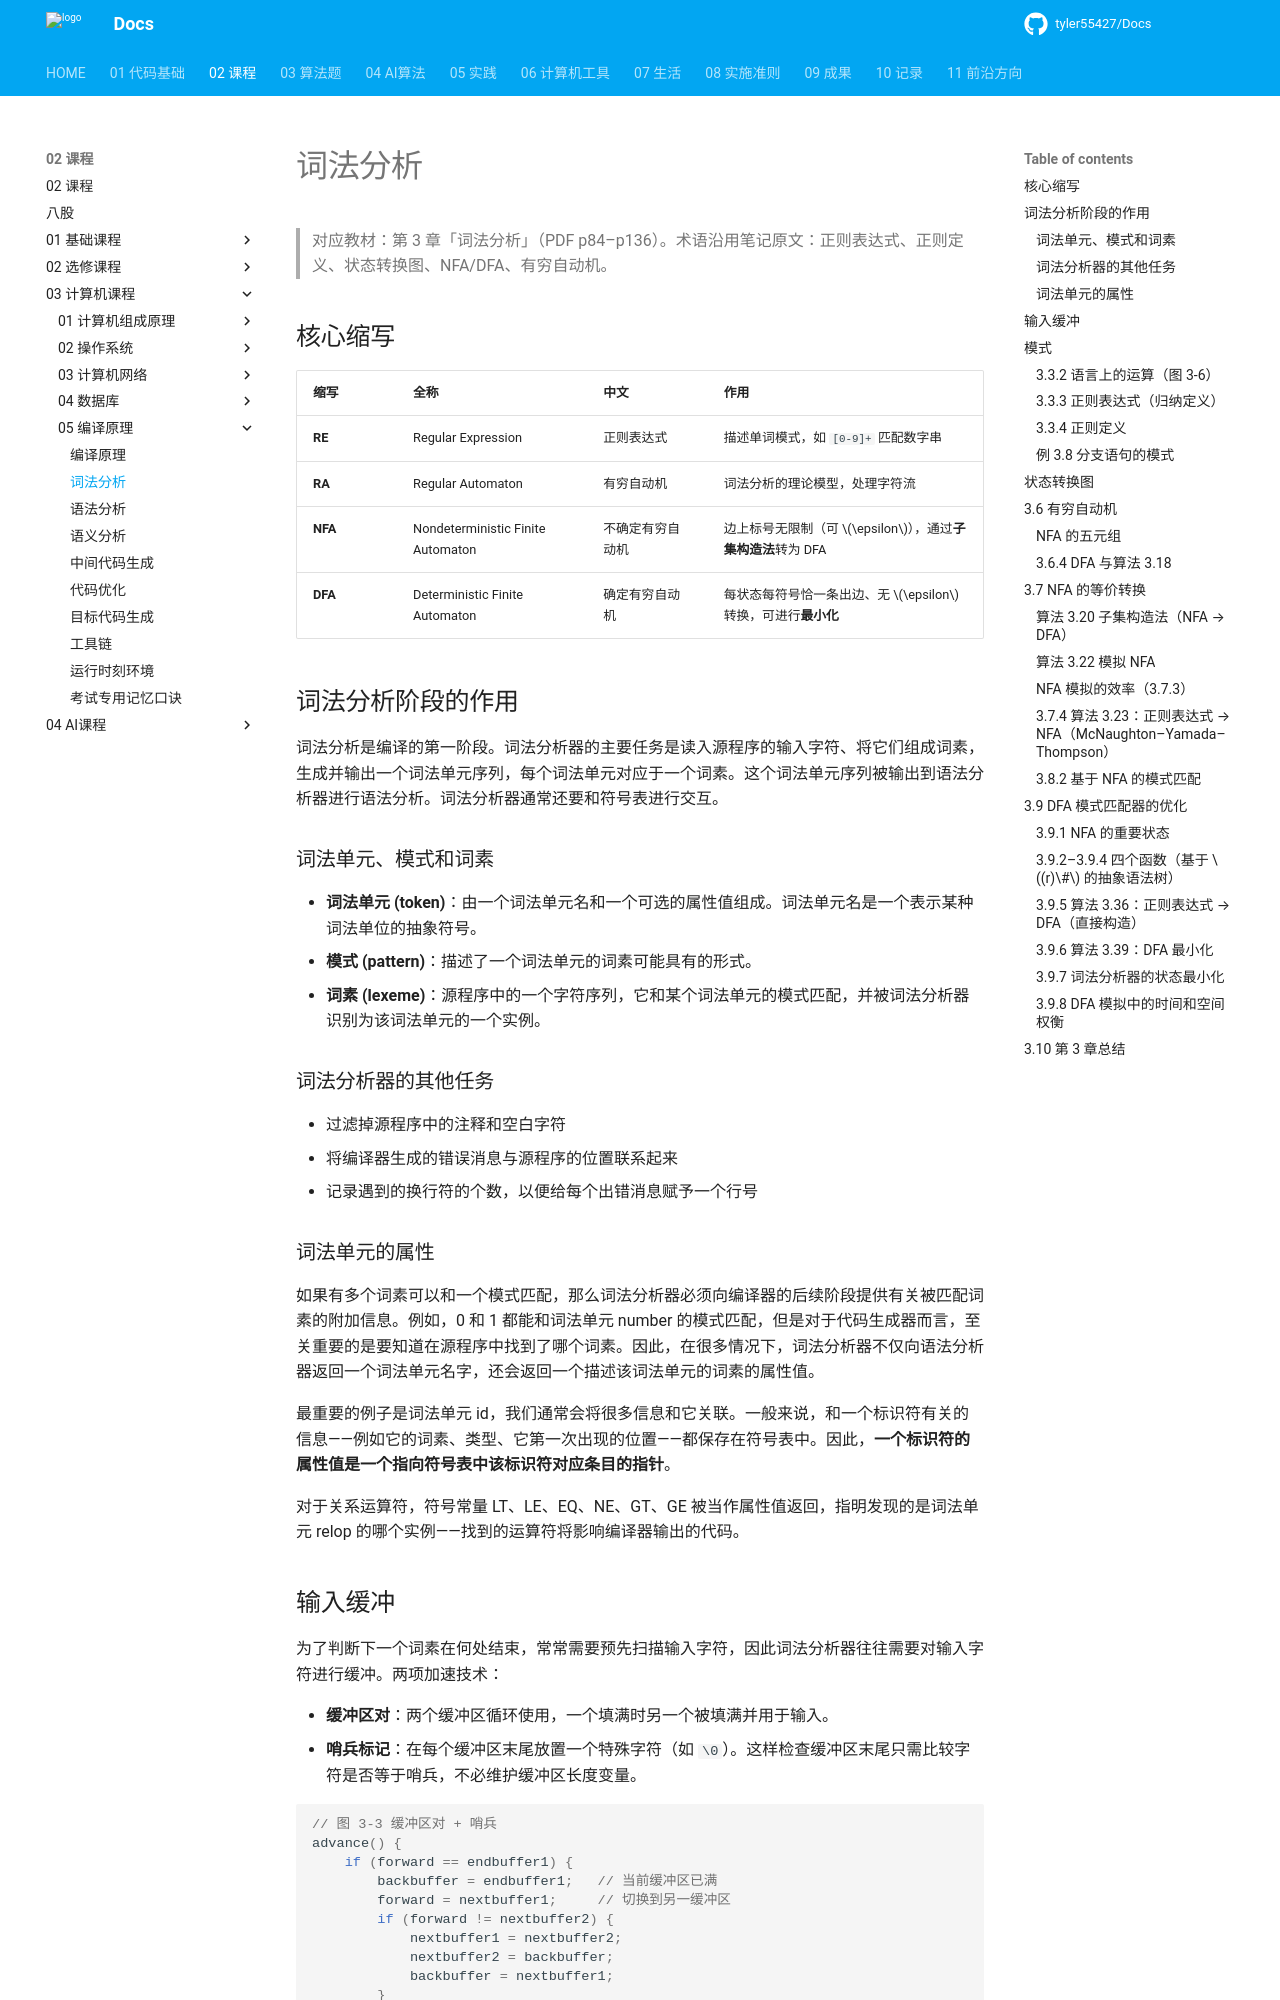

repository: tyler55427/Docs · page: 02_课程/03_计算机课程/05_编译原理/01_词法分析/index.html · generator: mkdocs

# 词法分析

> 对应教材：第 3 章「词法分析」（PDF p84–p136）。术语沿用笔记原文：正则表达式、正则定义、状态转换图、NFA/DFA、有穷自动机。

## 核心缩写

| 缩写 | 全称 | 中文 | 作用 |
| :--- | :--- | :--- | :--- |
| **RE** | Regular Expression | 正则表达式 | 描述单词模式，如 `[0-9]+` 匹配数字串 |
| **RA** | Regular Automaton | 有穷自动机 | 词法分析的理论模型，处理字符流 |
| **NFA** | Nondeterministic Finite Automaton | 不确定有穷自动机 | 边上标号无限制（可 $\epsilon$），通过**子集构造法**转为 DFA |
| **DFA** | Deterministic Finite Automaton | 确定有穷自动机 | 每状态每符号恰一条出边、无 $\epsilon$ 转换，可进行**最小化** |

## 词法分析阶段的作用

词法分析是编译的第一阶段。词法分析器的主要任务是读入源程序的输入字符、将它们组成词素，生成并输出一个词法单元序列，每个词法单元对应于一个词素。这个词法单元序列被输出到语法分析器进行语法分析。词法分析器通常还要和符号表进行交互。

### 词法单元、模式和词素

- **词法单元 (token)**：由一个词法单元名和一个可选的属性值组成。词法单元名是一个表示某种词法单位的抽象符号。
- **模式 (pattern)**：描述了一个词法单元的词素可能具有的形式。
- **词素 (lexeme)**：源程序中的一个字符序列，它和某个词法单元的模式匹配，并被词法分析器识别为该词法单元的一个实例。

### 词法分析器的其他任务

- 过滤掉源程序中的注释和空白字符
- 将编译器生成的错误消息与源程序的位置联系起来
- 记录遇到的换行符的个数，以便给每个出错消息赋予一个行号

### 词法单元的属性

如果有多个词素可以和一个模式匹配，那么词法分析器必须向编译器的后续阶段提供有关被匹配词素的附加信息。例如，0 和 1 都能和词法单元 number 的模式匹配，但是对于代码生成器而言，至关重要的是要知道在源程序中找到了哪个词素。因此，在很多情况下，词法分析器不仅向语法分析器返回一个词法单元名字，还会返回一个描述该词法单元的词素的属性值。

最重要的例子是词法单元 id，我们通常会将很多信息和它关联。一般来说，和一个标识符有关的信息——例如它的词素、类型、它第一次出现的位置——都保存在符号表中。因此，**一个标识符的属性值是一个指向符号表中该标识符对应条目的指针**。

对于关系运算符，符号常量 LT、LE、EQ、NE、GT、GE 被当作属性值返回，指明发现的是词法单元 relop 的哪个实例——找到的运算符将影响编译器输出的代码。

## 输入缓冲

为了判断下一个词素在何处结束，常常需要预先扫描输入字符，因此词法分析器往往需要对输入字符进行缓冲。两项加速技术：

- **缓冲区对**：两个缓冲区循环使用，一个填满时另一个被填满并用于输入。
- **哨兵标记**：在每个缓冲区末尾放置一个特殊字符（如 `\0`）。这样检查缓冲区末尾只需比较字符是否等于哨兵，不必维护缓冲区长度变量。

```c
// 图 3-3 缓冲区对 + 哨兵
advance() {
    if (forward == endbuffer1) {
        backbuffer = endbuffer1;   // 当前缓冲区已满
        forward = nextbuffer1;     // 切换到另一缓冲区
        if (forward != nextbuffer2) {
            nextbuffer1 = nextbuffer2;
            nextbuffer2 = backbuffer;
            backbuffer = nextbuffer1;
        }
        fillbuffer();
        endbuffer1 = forward + buffersize - 1;
        *endbuffer1 = '\0';
    }
    return *forward++;
}
```

## 模式
